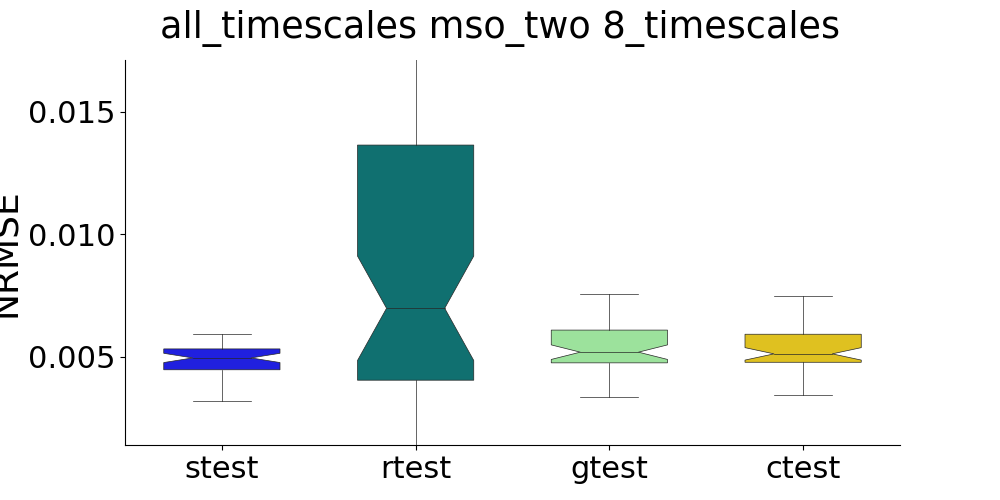

Data behind this chart, as committed beside it:
, strain, stest, rtrain, rtest, gtrain, gtest, ctrain, ctest
0, , 0.005264, , 0.01726, , 0.005028, , 0.005075
1, , 0.005823, , 0.009936, , 0.006084, , 0.006054
2, , 0.00532, , 0.001384, , 0.005876, , 0.005862
3, , 0.004804, , 0.01406, , 0.005119, , 0.005055
4, , 0.003805, , 0.007301, , 0.01343, , 0.005958
5, , 0.004736, , 0.004007, , 0.004617, , 0.004693
6, , 0.005596, , 0.001868, , 0.004735, , 0.00475
7, , 0.005352, , 0.03357, , 0.005421, , 0.005423
8, , 0.004216, , 0.0417, , 0.006664, , 0.006566
9, , 0.00496, , 0.006937, , 0.006135, , 0.006129
10, , 0.005271, , 0.04063, , 0.00419, , 0.004252
11, , 0.005334, , 0.01519, , 0.006075, , 0.006109
12, , 0.004811, , 0.008321, , 0.003347, , 0.003418
13, , 0.004778, , 0.006195, , 0.007519, , 0.003875
14, , 0.004963, , 0.01561, , 0.004645, , 0.004635
15, , 0.00405, , 0.003111, , 0.006109, , 0.004889
16, , 0.005203, , 0.004558, , 0.007577, , 0.007471
17, , 0.00402, , 0.01374, , 0.00461, , 0.004665
18, , 0.004346, , 0.001899, , 0.004819, , 0.004842
19, , 0.004327, , 0.005575, , 0.004586, , 0.004686
20, , 0.004832, , 0.00701, , 0.006007, , 0.006019
21, , 0.004656, , 0.003235, , 0.005206, , 0.005222
22, , 0.004632, , 0.01271, , 0.004737, , 0.004793
23, , 0.004878, , 0.006839, , 0.004757, , 0.004789
24, , 0.003182, , 0.004939, , 0.005153, , 0.005153
25, , 0.005171, , 0.01915, , 0.004858, , 0.004888
26, , 0.004778, , 0.003664, , 0.005614, , 0.005581
27, , 0.005313, , 0.004111, , 0.005524, , 0.005546
28, , 0.005775, , 0.02343, , 0.008327, , 0.004867
29, , 0.005182, , 0.01778, , 0.00509, , 0.005093
30, , 0.00555, , 0.003021, , 0.004708, , 0.004758
31, , 0.003861, , 0.003752, , 0.004465, , 0.004483
32, , 0.004251, , 0.007956, , 0.00497, , 0.005025
33, , 0.003934, , 0.02948, , 0.005963, , 0.005925
34, , 0.004756, , 0.01295, , 0.004159, , 0.004215
35, , 0.005361, , 0.003359, , 0.005855, , 0.005873
36, , 0.005087, , 0.01231, , 0.00505, , 0.005113
37, , 0.005155, , 0.004678, , 0.003335, , 0.003437
38, , 0.005849, , 0.0187, , 0.005481, , 0.005486
39, , 0.0053, , 0.001643, , 0.0053, , 0.005333
40, , 0.004928, , 0.003355, , 0.005132, , 0.005169
41, , 0.005325, , 0.007031, , 0.005058, , 0.005107
42, , 0.005907, , 0.01336, , 0.004909, , 0.004989
43, , 0.004698, , 0.006315, , 0.004413, , 0.004477
44, , 0.005308, , 0.006445, , 0.006438, , 0.006398
45, , 0.004402, , 0.004534, , 0.005222, , 0.005231
46, , 0.003484, , 0.006007, , 0.006134, , 0.006145
47, , 0.005475, , 0.00215, , 0.006372, , 0.0063
48, , 0.004189, , 0.009053, , 0.006165, , 0.006138
49, , 0.005115, , 0.007849, , 0.008759, , 0.00601
